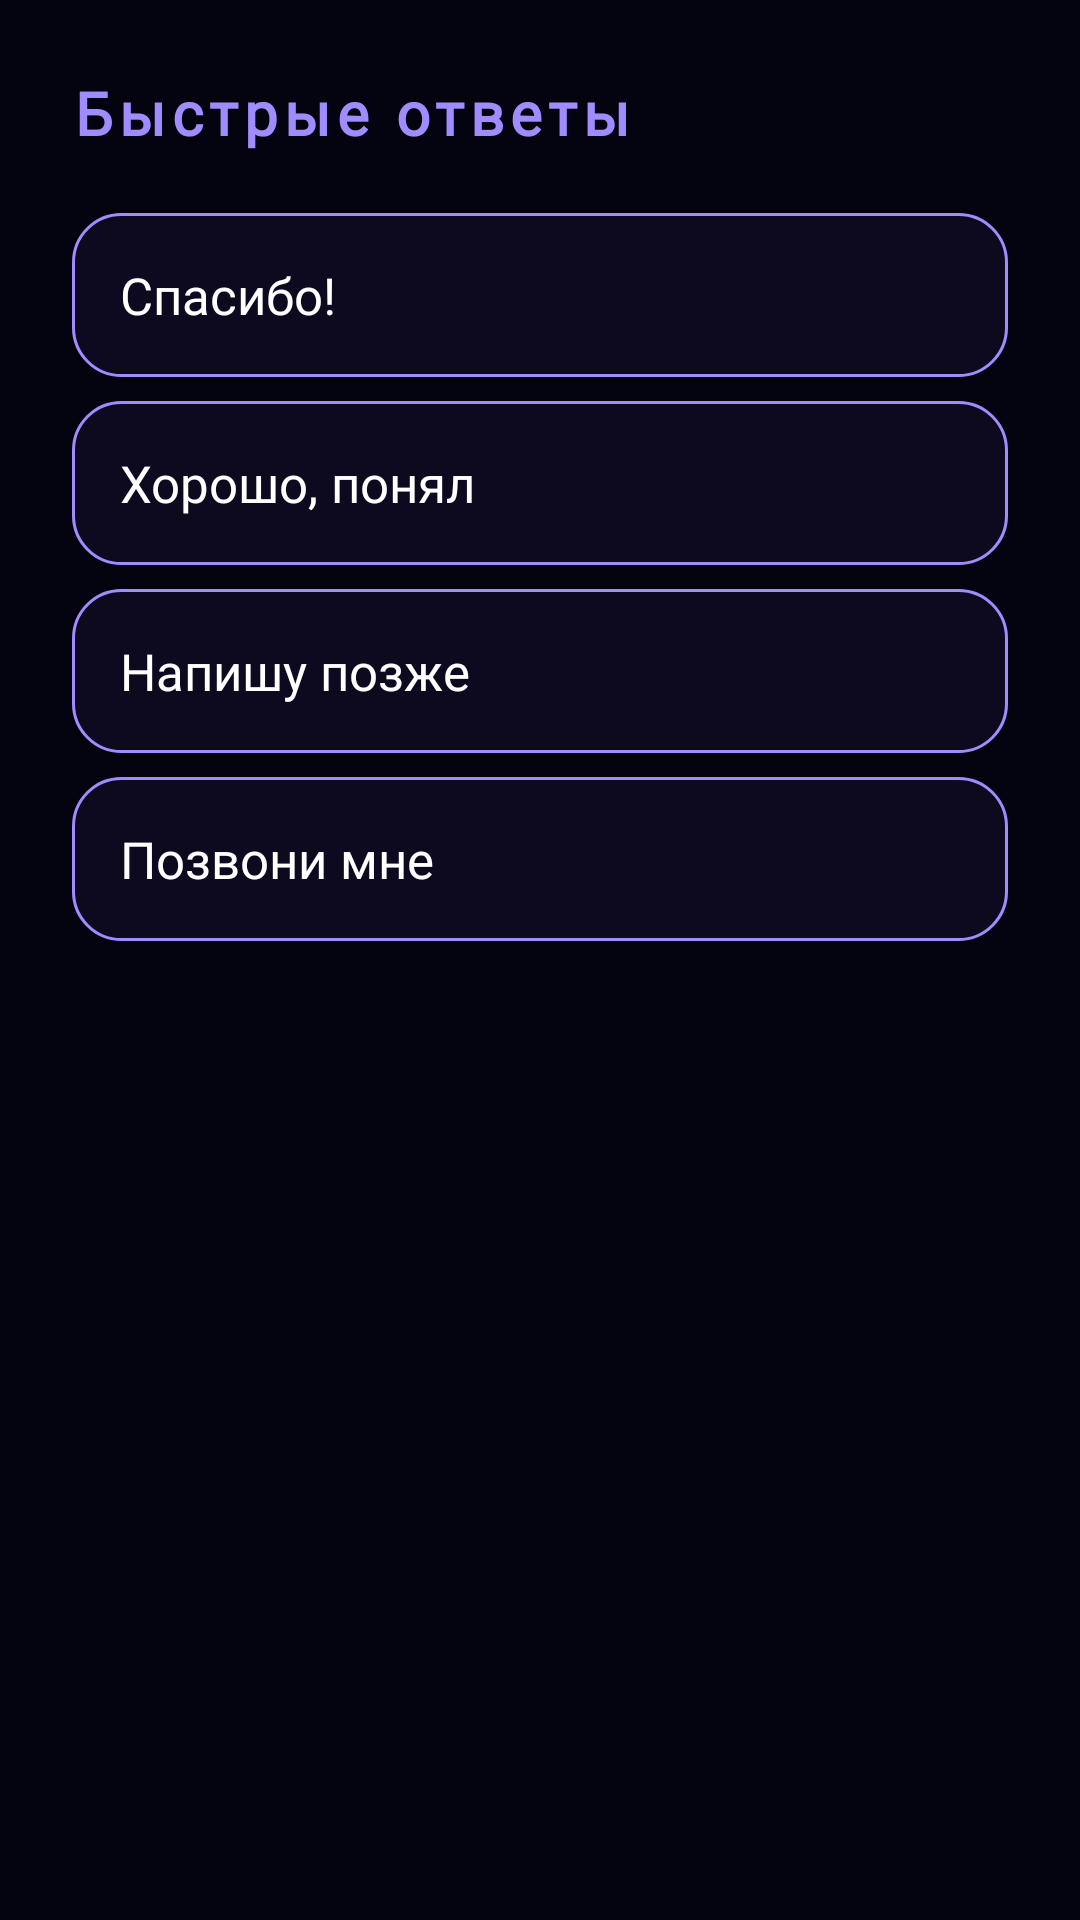

Android layout source for this screen:
<!-- AndroidManifest.xml: application theme Theme.Niksey -->
<!-- res/layout/bottom_sheet_ai_replies.xml -->
<?xml version="1.0" encoding="utf-8"?>
<LinearLayout xmlns:android="http://schemas.android.com/apk/res/android"
    xmlns:app="http://schemas.android.com/apk/res-auto"
    android:layout_width="match_parent"
    android:layout_height="wrap_content"
    android:orientation="vertical"
    android:background="@color/ghost_card_bg"
    android:padding="24dp"
    android:windowSoftInputMode="adjustResize"
    android:elevation="16dp">

    
    <TextView
        android:layout_width="match_parent"
        android:layout_height="wrap_content"
        android:fontFamily="@font/chivo"
        android:text="Быстрые ответы"
        android:textSize="20sp"
        android:textStyle="bold"
        android:textColor="@color/purple_300"
        android:letterSpacing="0.1"
        android:paddingBottom="20dp" />

    
    <TextView
        android:id="@+id/reply_1"
        android:layout_width="match_parent"
        android:layout_height="wrap_content"
        android:fontFamily="@font/chivo"
        android:text="Спасибо!"
        android:textSize="17sp"
        android:textColor="@color/white_100"
        android:padding="16dp"
        android:background="@drawable/bg_reply_item"
        android:layout_marginBottom="8dp"
        android:clickable="true"
        android:focusable="true"
        android:gravity="center_vertical" />

    
    <TextView
        android:id="@+id/reply_2"
        android:layout_width="match_parent"
        android:layout_height="wrap_content"
        android:fontFamily="@font/chivo"
        android:text="Хорошо, понял"
        android:textSize="17sp"
        android:textColor="@color/white_100"
        android:padding="16dp"
        android:background="@drawable/bg_reply_item"
        android:layout_marginBottom="8dp"
        android:clickable="true"
        android:focusable="true"
        android:gravity="center_vertical" />

    
    <TextView
        android:id="@+id/reply_3"
        android:layout_width="match_parent"
        android:layout_height="wrap_content"
        android:fontFamily="@font/chivo"
        android:text="Напишу позже"
        android:textSize="17sp"
        android:textColor="@color/white_100"
        android:padding="16dp"
        android:background="@drawable/bg_reply_item"
        android:layout_marginBottom="8dp"
        android:clickable="true"
        android:focusable="true"
        android:gravity="center_vertical" />

    
    <TextView
        android:id="@+id/reply_4"
        android:layout_width="match_parent"
        android:layout_height="wrap_content"
        android:fontFamily="@font/chivo"
        android:text="Позвони мне"
        android:textSize="17sp"
        android:textColor="@color/white_100"
        android:padding="16dp"
        android:background="@drawable/bg_reply_item"
        android:clickable="true"
        android:focusable="true"
        android:gravity="center_vertical" />

</LinearLayout>
<!-- resources referenced by this layout -->
<resources>
  <color name="purple_300">#A18CFF</color>
  <color name="white_100">#FFFFFF</color>
  <!-- drawable bg_reply_item (drawable) -->
  <?xml version="1.0" encoding="utf-8"?>
  <ripple xmlns:android="http://schemas.android.com/apk/res/android"
      android:color="@color/purple_300">
  
      <item>
          <shape android:shape="rectangle">
              <solid android:color="@color/glass_card_bg" />
              <corners android:radius="16dp" />
              <stroke android:color="@color/purple_300" android:width="1dp" />
          </shape>
      </item>
  
  </ripple>
  <style name="Theme.Niksey" parent="Theme.MaterialComponents.DayNight.NoActionBar">
          
          <item name="colorPrimary">@color/accent_purple</item>
          <item name="colorPrimaryVariant">@color/accent_purple_glow</item>
          <item name="colorOnPrimary">@color/white_100</item>
          <item name="colorSecondary">@color/accent_purple</item>
  
          
          <item name="colorSurface">@color/surface_dark</item>
          <item name="colorOnSurface">@color/text_primary</item>
          <item name="colorOnBackground">@color/text_primary</item>
          <item name="colorControlNormal">@color/text_secondary</item>
          <item name="colorControlActivated">@color/accent_purple</item>
          <item name="android:textColorPrimary">@color/text_primary</item>
          <item name="android:textColorSecondary">@color/text_secondary</item>
  
          
          <item name="android:windowBackground">@color/background_dark</item>
          <item name="android:colorBackground">@color/background_dark</item>
          <item name="android:statusBarColor">@color/surface_dark</item>
          <item name="android:navigationBarColor">@color/background_dark</item>
          <item name="android:windowLightStatusBar">false</item>
          <item name="android:windowLightNavigationBar">false</item>
  
          
          <item name="text_primary">@color/text_primary</item>
          <item name="text_secondary">@color/text_secondary</item>
          <item name="text_hint">@color/text_hint</item>
  
          
          <item name="glass_card_bg">@color/glass_card_bg</item>
          <item name="glass_border">@color/glass_border</item>
      </style>
  <color name="glass_card_bg">#9E120E2A</color>
  <color name="accent_purple">#A18CFF</color>
  <color name="accent_purple_glow">#5E4BC9</color>
  <color name="surface_dark">#0B0A1E</color>
  <color name="text_primary">#F3F1FF</color>
  <color name="text_secondary">#B7B3D6</color>
  <color name="background_dark">#040410</color>
  <color name="text_hint">#7D78A3</color>
  <color name="glass_border">#26FFFFFF</color>
</resources>
